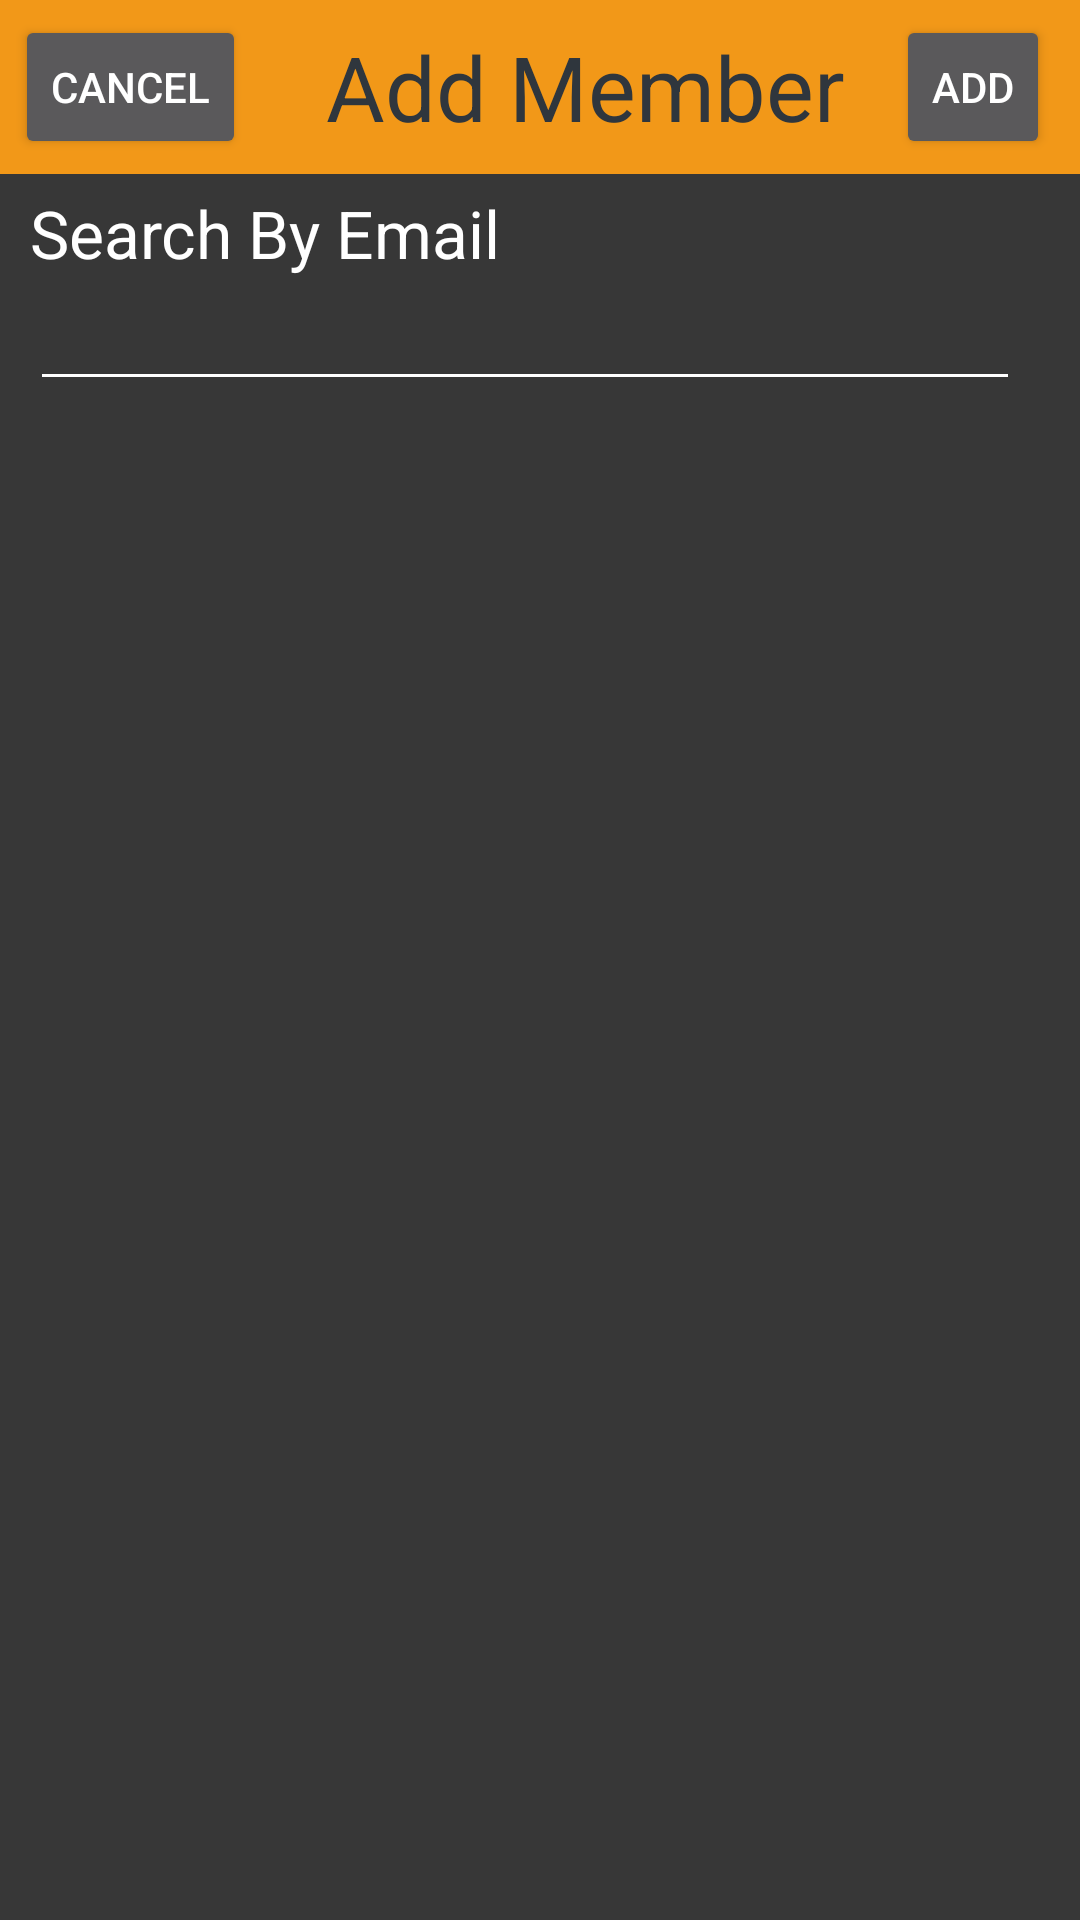

Reconstruct the res/layout file that produces this screen, plus the resources it refers to.
<!-- AndroidManifest.xml: application theme Theme.AppCompat.NoActionBar -->
<!-- res/layout/addfriend.xml -->
<?xml version="1.0" encoding="utf-8"?>
<LinearLayout xmlns:android="http://schemas.android.com/apk/res/android"
    android:layout_width="match_parent"
    android:layout_height="match_parent"
    android:orientation="vertical">


    <LinearLayout
        android:orientation="vertical"
        android:layout_width="match_parent"
        android:layout_height="wrap_content"
        android:layout_gravity="right"
        android:background="#f29818">

        <LinearLayout
            android:orientation="horizontal"
            android:layout_width="match_parent"
            android:layout_height="match_parent">

            <LinearLayout
                android:orientation="horizontal"
                android:layout_width="wrap_content"
                android:layout_height="match_parent"
                android:layout_weight="1"
                android:gravity="center_vertical|left"
                android:paddingLeft="5dp"
                android:paddingTop="5dp"
                android:paddingRight="10dp"
                android:paddingBottom="5dp">

                <Button
                    style="?android:attr/buttonStyleSmall"
                    android:layout_width="wrap_content"
                    android:layout_height="wrap_content"
                    android:text="Cancel"
                    android:id="@+id/Baddfriendcancel"
                    android:onClick="onClick" />
            </LinearLayout>

            <LinearLayout
                android:orientation="horizontal"
                android:layout_width="wrap_content"
                android:layout_height="match_parent"
                android:layout_weight="2"
                android:gravity="center|center_vertical">

                <TextView
                    android:layout_width="wrap_content"
                    android:layout_height="wrap_content"
                    android:textAppearance="?android:attr/textAppearanceLarge"
                    android:text="Add Member"
                    android:id="@+id/textView12"
                    android:textColor="#2f363d"
                    android:textSize="30dp" />
            </LinearLayout>

            <LinearLayout
                android:orientation="horizontal"
                android:layout_width="wrap_content"
                android:layout_height="match_parent"
                android:layout_weight="1"
                android:gravity="center_vertical|right"
                android:paddingTop="5dp"
                android:paddingRight="10dp"
                android:paddingBottom="5dp">

                <Button
                    style="?android:attr/buttonStyleSmall"
                    android:layout_width="wrap_content"
                    android:layout_height="wrap_content"
                    android:text="Add"
                    android:id="@+id/Baddfriendadd"
                    android:onClick="onClick" />
            </LinearLayout>

        </LinearLayout>
    </LinearLayout>

    <LinearLayout
        android:orientation="vertical"
        android:layout_width="match_parent"
        android:layout_height="match_parent"
        android:background="#373737">

        <LinearLayout
            android:orientation="vertical"
            android:layout_width="match_parent"
            android:layout_height="wrap_content" >

            <LinearLayout
                android:orientation="vertical"
                android:layout_width="match_parent"
                android:layout_height="match_parent"
                android:layout_weight="1"
                android:paddingLeft="10dp"
                android:paddingRight="20dp"
                android:paddingTop="5dp"
                android:paddingBottom="5dp" >

                <TextView
                    android:layout_width="wrap_content"
                    android:layout_height="wrap_content"
                    android:textAppearance="?android:attr/textAppearanceLarge"
                    android:text="Search By Email"
                    android:id="@+id/textView13"
                    android:textColor="#ffffff"
                    android:hint="Enter email:" />

                <EditText
                    android:layout_width="match_parent"
                    android:layout_height="wrap_content"
                    android:singleLine="true"
                    android:id="@+id/TFaddfriendsearchbyname"
                    android:maxLength="32"
                    android:lines="1"
                    android:textColor="#ffffff"
                    android:backgroundTint="#ffffff"
                    android:textCursorDrawable="@null"
                    />
            </LinearLayout>

        </LinearLayout>
    </LinearLayout>

</LinearLayout>
<!-- resources referenced by this layout -->
<resources>

</resources>
